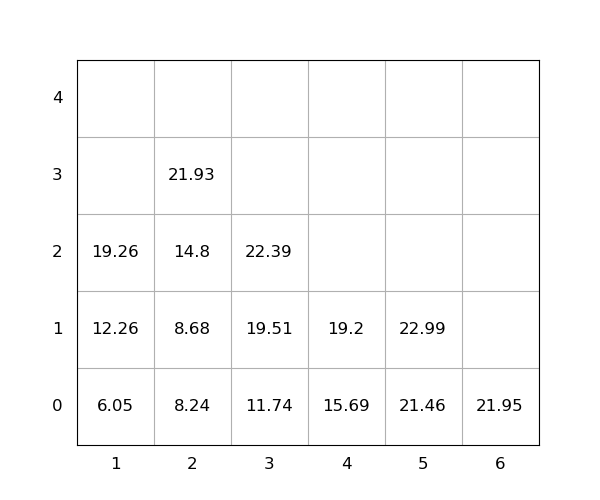

The table this chart was drawn from, first rows:
idx, loc_x, loc_y, loc_z, weight, seq, emerg, reloc, size(ft)
1, 6, 0, 0, 21.95, 1, 0, 0, 20
2, 2, 0, 0, 8.24, 2, 0, 0, 20
3, 5, 0, 0, 21.46, 3, 0, 0, 20
4, 4, 0, 0, 15.69, 4, 0, 0, 20
5, 2, 0, 1, 8.68, 5, 0, 0, 20
6, 2, 0, 2, 14.8, 6, 0, 0, 20
7, 3, 0, 0, 11.74, 7, 0, 0, 20
8, 2, 0, 3, 21.93, 8, 0, 0, 20
9, 3, 0, 1, 19.51, 9, 0, 0, 20
10, 3, 0, 2, 22.39, 10, 0, 0, 20
11, 1, 0, 0, 6.05, 11, 0, 0, 20
12, 1, 0, 1, 12.26, 12, 0, 0, 20
13, 1, 0, 2, 19.26, 13, 0, 0, 20
14, 5, 0, 1, 22.99, 14, 0, 0, 20
15, 4, 0, 1, 19.2, 15, 0, 0, 20
